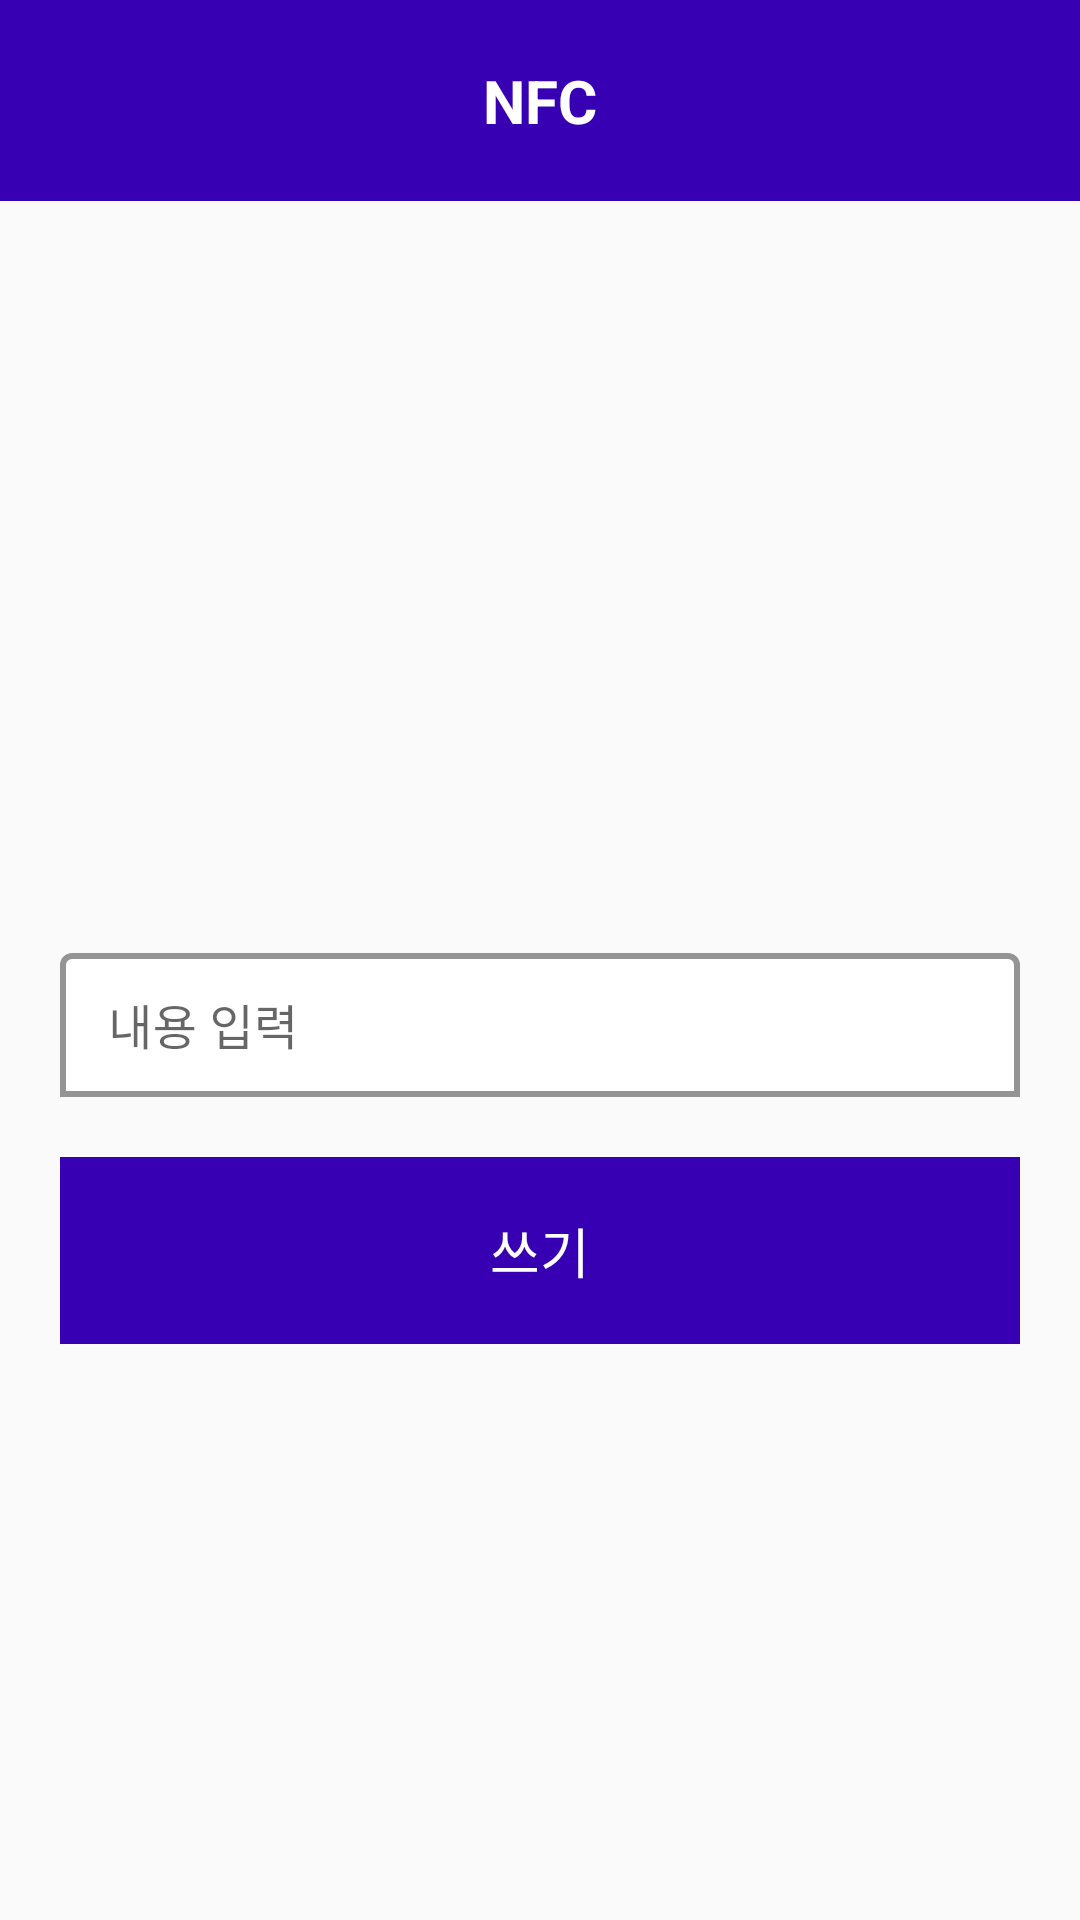

Reconstruct the res/layout file that produces this screen, plus the resources it refers to.
<!-- AndroidManifest.xml: application theme AppTheme -->
<!-- res/layout/activity_nfc.xml -->
<?xml version="1.0" encoding="utf-8"?>
<layout xmlns:android="http://schemas.android.com/apk/res/android"
    xmlns:app="http://schemas.android.com/apk/res-auto"
    xmlns:tools="http://schemas.android.com/tools"
    tools:context=".menu.view.NfcActivity">

    <data>
        <variable
            name="viewModel"
            type="co.kr.nawa.simpleportfolio.menu.viewModel.NfcViewModel" />
    </data>

    <androidx.appcompat.widget.LinearLayoutCompat
        android:layout_width="match_parent"
        android:layout_height="match_parent"
        android:orientation="vertical"
        >
        <androidx.appcompat.widget.LinearLayoutCompat
            android:orientation="vertical"
            android:padding="20dp"
            android:gravity="center"
            android:background="@color/colorPrimaryDark"
            android:layout_width="match_parent"
            android:layout_height="wrap_content">
            <TextView
                android:textColor="@color/white"
                android:layout_width="wrap_content"
                android:layout_height="wrap_content"
                android:textStyle="bold"
                android:textSize="20sp"
                android:text="NFC"
                />
        </androidx.appcompat.widget.LinearLayoutCompat>

        <androidx.appcompat.widget.LinearLayoutCompat
            android:gravity="center"
            android:layout_width="match_parent"
            android:layout_height="match_parent"
            android:orientation="vertical">

            <TextView
                android:id="@+id/contentTxt"
                android:layout_width="wrap_content"
                android:layout_height="wrap_content"
                tools:text="내용"
                android:textSize="25sp"
                android:layout_gravity="center"/>



            <androidx.appcompat.widget.LinearLayoutCompat
                android:layout_marginTop="20dp"
                android:layout_width="match_parent"
                android:layout_height="wrap_content"
                android:theme="@style/AppTheme1"
                android:orientation="vertical">


                <com.google.android.material.textfield.TextInputLayout

                    app:boxCollapsedPaddingTop="15dp"
                    app:boxBackgroundColor="@color/white"
                    app:boxBackgroundMode="outline"
                    app:boxStrokeColor="@color/colorPrimaryDark"
                    app:boxStrokeWidth="2dp"
                    android:layout_width="match_parent"
                    android:layout_height="wrap_content"
                    android:hint="내용 입력"
                    android:layout_marginStart="20dp"
                    android:layout_marginEnd="20dp">

                    <com.google.android.material.textfield.TextInputEditText
                        android:id="@+id/nfc_text"
                        android:layout_width="match_parent"
                        android:layout_height="48dp"
                        android:inputType="text"
                        android:paddingTop="12dp"
                        android:singleLine="true" />


                </com.google.android.material.textfield.TextInputLayout>

                <androidx.appcompat.widget.LinearLayoutCompat
                    android:id="@+id/writeBtn"
                    android:layout_marginTop="20dp"
                    android:layout_width="match_parent"
                    android:layout_height="wrap_content"
                    android:background="@color/colorPrimaryDark"
                    android:gravity="center"
                    android:padding="18dp"
                    android:layout_marginStart="20dp"
                    android:layout_marginEnd="20dp"
                    android:orientation="vertical">
                    <TextView
                        android:layout_width="wrap_content"
                        android:layout_height="wrap_content"
                        android:text="쓰기"
                        android:textColor="@color/white"
                        android:textSize="18sp"
                        />
                </androidx.appcompat.widget.LinearLayoutCompat>

            </androidx.appcompat.widget.LinearLayoutCompat>

        </androidx.appcompat.widget.LinearLayoutCompat>

    </androidx.appcompat.widget.LinearLayoutCompat>
</layout>
<!-- resources referenced by this layout -->
<resources>
  <color name="colorPrimaryDark">#3700B3</color>
  <color name="white">#FFFFFF</color>
  <style name="AppTheme1" parent="Theme.MaterialComponents.Light.NoActionBar">
          
          <item name="colorPrimary">@color/colorPrimary</item>
          <item name="colorPrimaryDark">@color/colorPrimaryDark</item>
          <item name="colorAccent">@color/main</item>
  
          <item name="android:windowActivityTransitions">true</item>
  
      </style>
  <style name="AppTheme" parent="Theme.AppCompat.Light.NoActionBar">
          
          <item name="colorPrimary">@color/colorPrimary</item>
          <item name="colorPrimaryDark">@color/colorPrimaryDark</item>
          <item name="colorAccent">@color/main</item>
  
          <item name="android:windowActivityTransitions">true</item>
  
      </style>
  <color name="colorPrimary">#6200EE</color>
  <color name="main">#E56933</color>
</resources>
